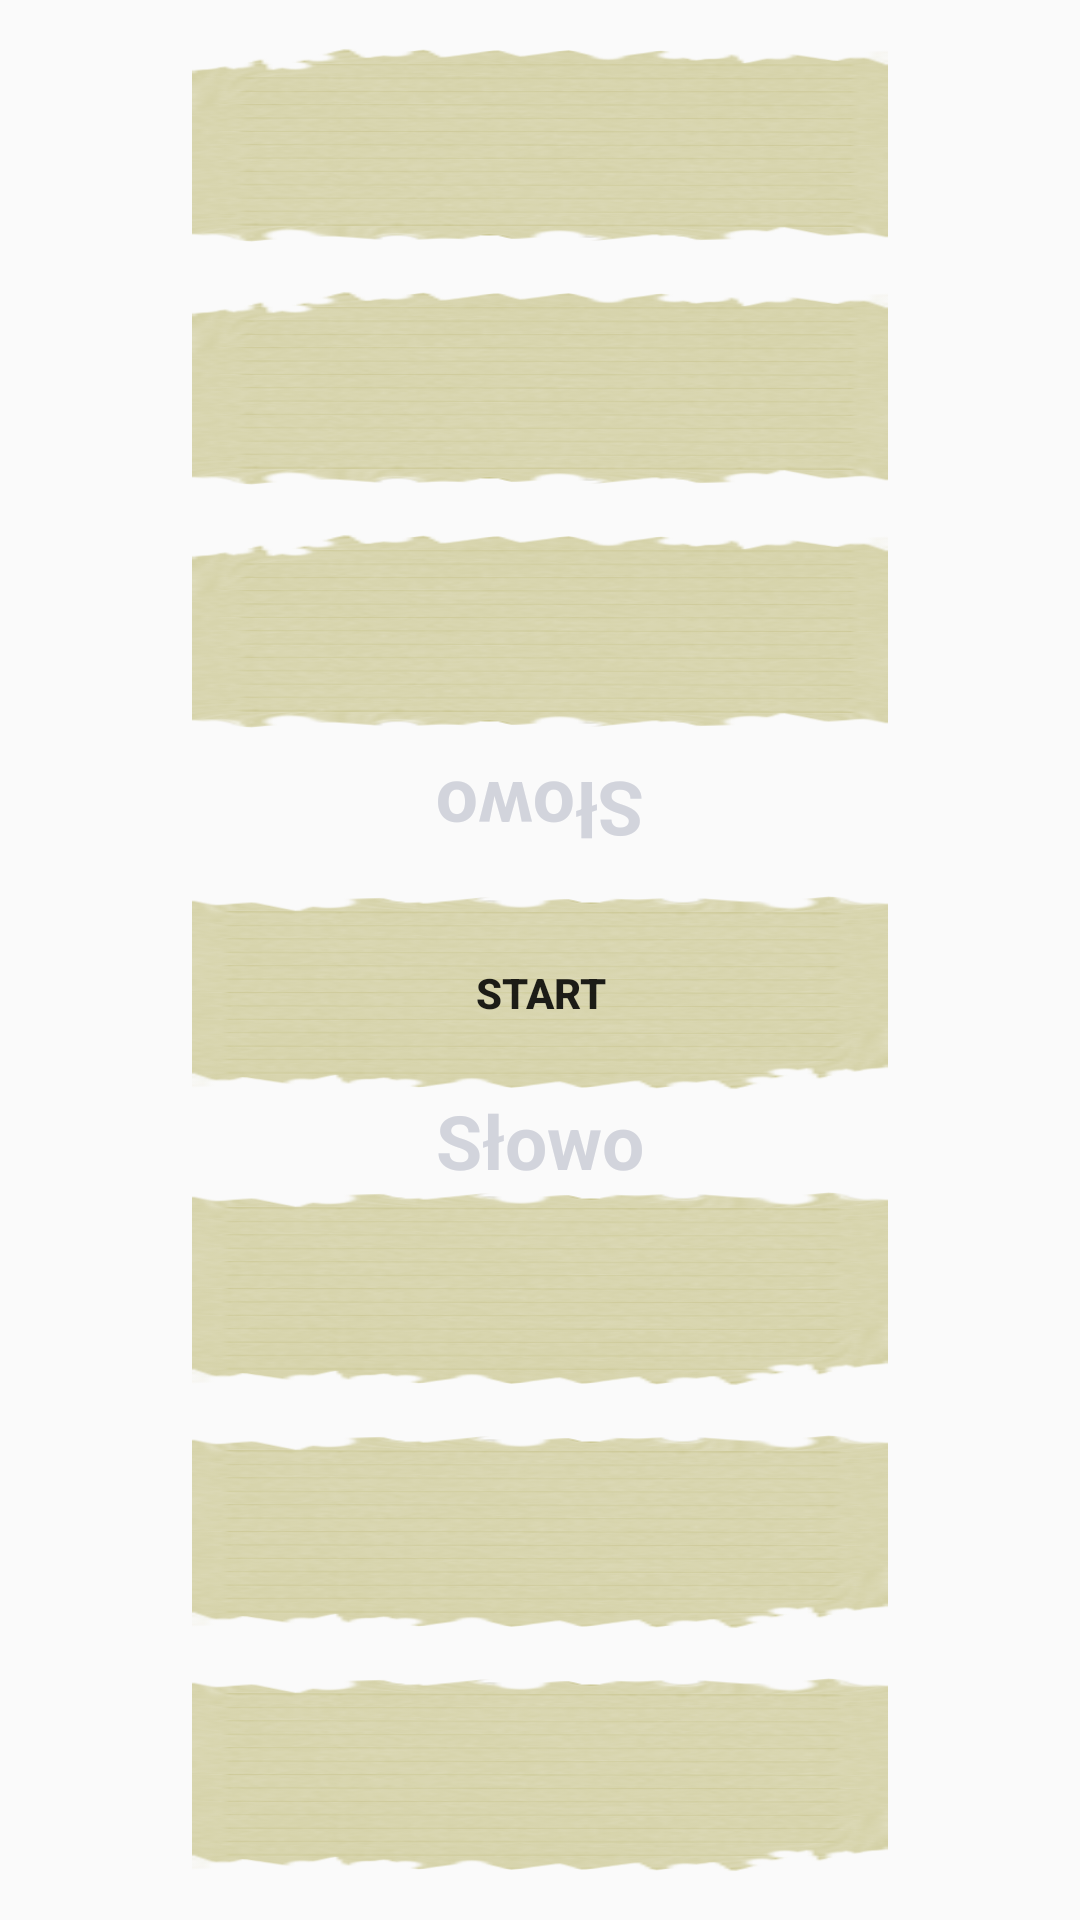

Produce the Android XML layout that renders to this screen, including the resource entries it uses.
<!-- AndroidManifest.xml: application theme AppTheme -->
<!-- res/layout/activity_multi_game.xml -->
<?xml version="1.0" encoding="utf-8"?>
<androidx.constraintlayout.widget.ConstraintLayout xmlns:android="http://schemas.android.com/apk/res/android"
    xmlns:app="http://schemas.android.com/apk/res-auto"
    xmlns:tools="http://schemas.android.com/tools"
    android:layout_width="match_parent"
    android:layout_height="match_parent"
    android:background="@drawable/tab_b"
    tools:context=".Multi_game">

    <Button
        android:id="@+id/blue_ans_3"
        android:layout_width="match_parent"
        android:layout_height="65dp"
        android:layout_marginStart="64dp"
        android:layout_marginTop="16dp"
        android:layout_marginEnd="64dp"
        android:background="@drawable/button_shape"
        android:rotation="180"
        android:text=" "
        android:textSize="25dp"
        android:textStyle="bold"
        app:layout_constraintEnd_toEndOf="parent"
        app:layout_constraintHorizontal_bias="0.0"
        app:layout_constraintStart_toStartOf="parent"
        app:layout_constraintTop_toTopOf="parent" />

    <Button
        android:id="@+id/blue_ans_2"
        android:layout_width="match_parent"
        android:layout_height="65dp"
        android:layout_marginStart="64dp"
        android:layout_marginTop="16dp"
        android:layout_marginEnd="64dp"
        android:background="@drawable/button_shape"
        android:rotation="180"
        android:text=" "
        android:textSize="25dp"
        android:textStyle="bold"
        app:layout_constraintEnd_toEndOf="parent"
        app:layout_constraintHorizontal_bias="0.498"
        app:layout_constraintStart_toStartOf="parent"
        app:layout_constraintTop_toBottomOf="@+id/blue_ans_3" />

    <Button
        android:id="@+id/blue_ans_1"
        android:layout_width="match_parent"
        android:layout_height="65dp"
        android:layout_marginStart="64dp"
        android:layout_marginTop="16dp"
        android:layout_marginEnd="64dp"
        android:background="@drawable/button_shape"
        android:rotation="180"
        android:text=" "
        android:textSize="25dp"
        android:textStyle="bold"
        app:layout_constraintEnd_toEndOf="parent"
        app:layout_constraintHorizontal_bias="0.5"
        app:layout_constraintStart_toStartOf="parent"
        app:layout_constraintTop_toBottomOf="@+id/blue_ans_2" />

    <Button
        android:id="@+id/multi_game_button"
        android:layout_width="match_parent"
        android:layout_height="65dp"
        android:layout_marginStart="64dp"
        android:layout_marginEnd="64dp"
        android:background="@drawable/button_shape"
        android:text="Start"
        android:textStyle="bold"
        app:layout_constraintBottom_toBottomOf="parent"
        app:layout_constraintEnd_toEndOf="@+id/blue_ans_1"
        app:layout_constraintHorizontal_bias="0.5"
        app:layout_constraintStart_toStartOf="@+id/blue_ans_1"
        app:layout_constraintTop_toTopOf="parent"
        app:layout_constraintVertical_bias="0.519"
        app:layout_constraintVertical_weight="100" />

    <Button
        android:id="@+id/red_ans_2"
        android:layout_width="match_parent"
        android:layout_height="65dp"
        android:layout_marginStart="64dp"
        android:layout_marginEnd="64dp"
        android:layout_marginBottom="16dp"
        android:background="@drawable/button_shape"
        android:textSize="25dp"
        android:textStyle="bold"
        app:layout_constraintBottom_toTopOf="@+id/red_ans_3"
        app:layout_constraintEnd_toEndOf="parent"
        app:layout_constraintHorizontal_bias="0.5"
        app:layout_constraintStart_toStartOf="parent" />

    <Button
        android:id="@+id/red_ans_3"
        android:layout_width="match_parent"
        android:layout_height="65dp"
        android:layout_marginStart="64dp"
        android:layout_marginEnd="64dp"
        android:layout_marginBottom="16dp"
        android:background="@drawable/button_shape"
        android:text=" "
        android:textSize="25dp"
        android:textStyle="bold"
        app:layout_constraintBottom_toBottomOf="parent"
        app:layout_constraintEnd_toEndOf="parent"
        app:layout_constraintHorizontal_bias="0.0"
        app:layout_constraintStart_toStartOf="parent" />

    <Button
        android:id="@+id/red_ans_1"
        android:layout_width="match_parent"
        android:layout_height="65dp"
        android:layout_marginStart="64dp"
        android:layout_marginEnd="64dp"
        android:layout_marginBottom="16dp"
        android:background="@drawable/button_shape"
        android:text=" "
        android:textSize="25dp"
        android:textStyle="bold"
        app:layout_constraintBottom_toTopOf="@+id/red_ans_2"
        app:layout_constraintEnd_toEndOf="parent"
        app:layout_constraintHorizontal_bias="0.5"
        app:layout_constraintStart_toStartOf="parent" />

    <TextView
        android:id="@+id/red_point"
        android:layout_width="wrap_content"

        android:layout_height="wrap_content"
        android:layout_marginStart="64dp"
        android:text="Punkty"
        android:textColor="#d2d4dc"
        android:textSize="15dp"
        android:textStyle="bold"
        android:visibility="invisible"
        app:layout_constraintBottom_toTopOf="@+id/red_ans_1"
        app:layout_constraintStart_toStartOf="parent"
        app:layout_constraintTop_toBottomOf="@+id/multi_game_button"
        app:layout_constraintVertical_bias="0.0" />

    <TextView
        android:id="@+id/red_quest"
        android:layout_width="wrap_content"
        android:layout_height="wrap_content"
        android:text="Słowo"
        android:textColor="#d2d4dc"
        android:textSize="25dp"
        android:textStyle="bold"
        app:layout_constraintBottom_toTopOf="@+id/red_ans_1"
        app:layout_constraintEnd_toEndOf="parent"
        app:layout_constraintHorizontal_bias="0.5"
        app:layout_constraintStart_toStartOf="parent"
        app:layout_constraintTop_toBottomOf="@+id/multi_game_button"
        app:layout_constraintVertical_bias="0.581" />

    <TextView
        android:id="@+id/blue_point"
        android:layout_width="wrap_content"
        android:layout_height="wrap_content"
        android:layout_marginEnd="64dp"
        android:rotation="180"
        android:text="Punkty"
        android:textColor="#d2d4dc"
        android:textSize="15dp"
        android:textStyle="bold"
        android:visibility="invisible"
        app:layout_constraintBottom_toTopOf="@+id/multi_game_button"
        app:layout_constraintEnd_toEndOf="parent"
        app:layout_constraintTop_toBottomOf="@+id/blue_ans_1"
        app:layout_constraintVertical_bias="1.0" />

    <TextView
        android:id="@+id/blue_quest"
        android:layout_width="wrap_content"
        android:layout_height="wrap_content"
        android:rotation="180"
        android:text="Słowo"
        android:textColor="#d2d4dc"
        android:textSize="25dp"
        android:textStyle="bold"
        app:layout_constraintBottom_toTopOf="@+id/multi_game_button"
        app:layout_constraintEnd_toEndOf="parent"
        app:layout_constraintHorizontal_bias="0.5"
        app:layout_constraintStart_toStartOf="parent"
        app:layout_constraintTop_toBottomOf="@+id/blue_ans_1"
        app:layout_constraintVertical_bias="0.486" />
</androidx.constraintlayout.widget.ConstraintLayout>
<!-- resources referenced by this layout -->
<resources>
  <!-- drawable button_shape (drawable) -->
  <?xml version="1.0" encoding="utf-8"?>
  <layer-list xmlns:android="http://schemas.android.com/apk/res/android" >
  <item>
      <shape android:shape="rectangle">
          <corners
              android:radius="14dp"/>
          <padding
              android:left="0dp"
              android:top="0dp"
              android:right="0dp"
              android:bottom="0dp" />
     </shape>
  </item>
  <item android:drawable="@drawable/button_back_s" />
  </layer-list>
  <style name="AppTheme" parent="Theme.AppCompat.Light.NoActionBar">
          
          <item name="colorPrimary">@color/colorPrimary</item>
          <item name="colorPrimaryDark">@color/colorPrimaryDark</item>
          <item name="colorAccent">@color/colorAccent</item>
          <item name="android:windowTranslucentNavigation">false</item>
          
  
    </style>
  <!-- drawable button_back_s: png bitmap (drawable, 28142 bytes) -->
  <color name="colorPrimary">#6200EE</color>
  <color name="colorPrimaryDark">#3700B3</color>
  <color name="colorAccent">#03DAC5</color>
</resources>
